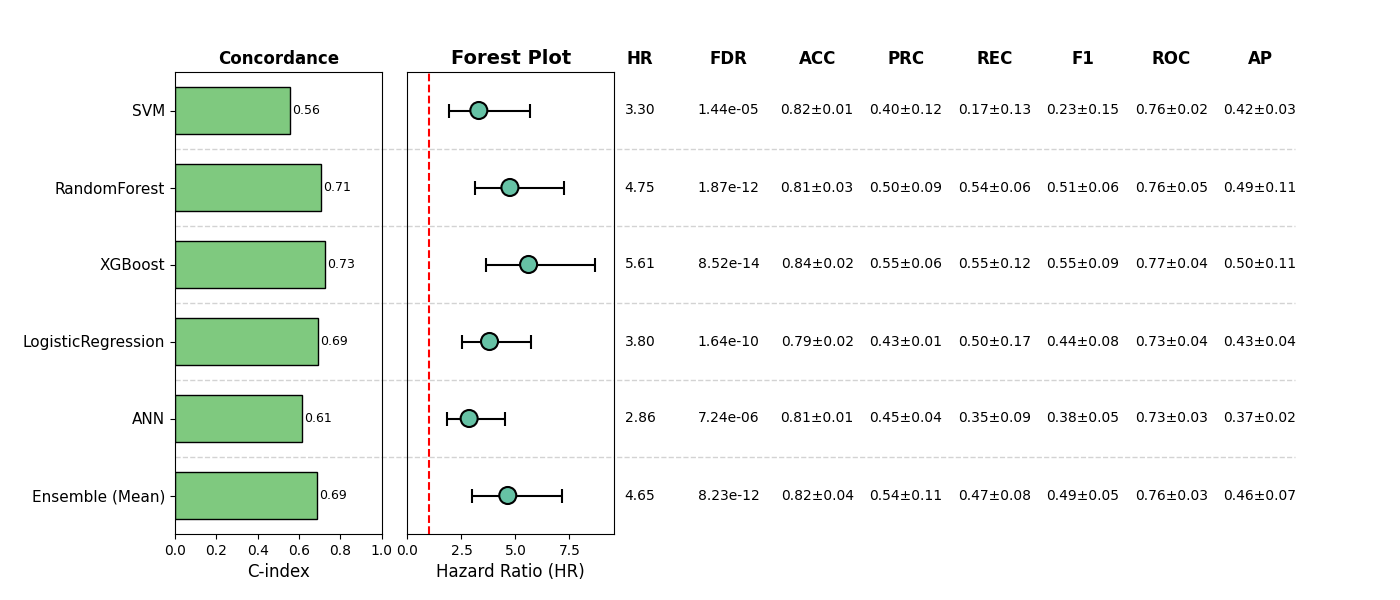

The table this chart was drawn from, first rows:
, Model, HR, CI_lower, CI_upper, p, cindex, accuracy_mean, accuracy_std, precision_mean, precision_std, recall_mean, recall_std, f1_mean, f1_std, roc_auc_mean, roc_auc_std, pr_auc_mean, pr_auc_std, FDR, Sig
0, SVM, 3.305, 1.926, 5.671, 1.435907632887086e-05, 0.5583, 0.8168, 0.00994, 0.4, 0.1225, 0.1724, 0.1348, 0.2284, 0.1539, 0.7568, 0.01575, 0.4203, 0.02562, 1.435907632887086e-05, True
1, RandomForest, 4.745, 3.105, 7.252, 6.223530073763873e-13, 0.7076, 0.8148, 0.0325, 0.4996, 0.09194, 0.5427, 0.05984, 0.5148, 0.05525, 0.7649, 0.04528, 0.493, 0.1091, 1.867059022129162e-12, True
2, XGBoost, 5.61, 3.616, 8.704, 1.420822188898874e-14, 0.7261, 0.8402, 0.02153, 0.5489, 0.06201, 0.553, 0.1158, 0.5491, 0.08523, 0.7707, 0.04031, 0.5046, 0.1102, 8.524933133393245e-14, True
3, LogisticRegression, 3.8, 2.533, 5.699, 1.0903464955340195e-10, 0.6916, 0.7895, 0.01722, 0.4298, 0.01054, 0.4975, 0.1715, 0.4436, 0.07962, 0.7342, 0.03575, 0.4279, 0.04203, 1.6355197433010292e-10, True
4, ANN, 2.856, 1.813, 4.5, 6.036730489334568e-06, 0.6146, 0.8051, 0.00994, 0.454, 0.03543, 0.3484, 0.08704, 0.3837, 0.05249, 0.731, 0.02865, 0.3667, 0.02402, 7.244076587201481e-06, True
5, Ensemble (Mean), 4.645, 3.009, 7.171, 4.113500917071256e-12, 0.6887, 0.8226, 0.03584, 0.5433, 0.1105, 0.4681, 0.0804, 0.4869, 0.04593, 0.764, 0.02559, 0.4644, 0.07133, 8.227001834142511e-12, True
